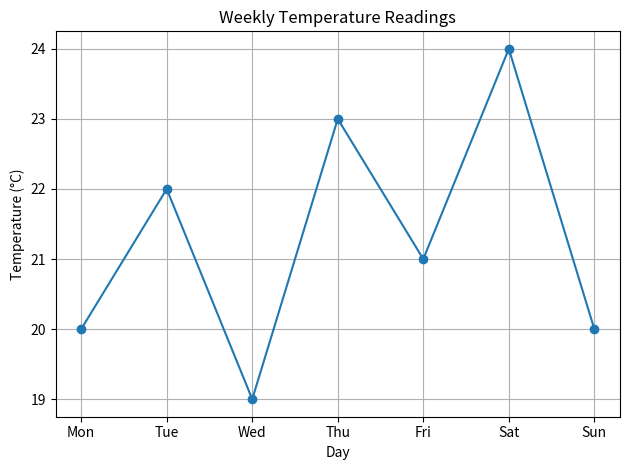

Reproduce this figure in Python.
import matplotlib.pyplot as plt

days = ["Mon", "Tue", "Wed", "Thu", "Fri", "Sat", "Sun"]
temps = [20, 22, 19, 23, 21, 24, 20]

plt.plot(days, temps, marker='o')
plt.title("Weekly Temperature Readings")
plt.xlabel("Day")
plt.ylabel("Temperature (°C)")
plt.grid(True)
plt.tight_layout()
plt.show()